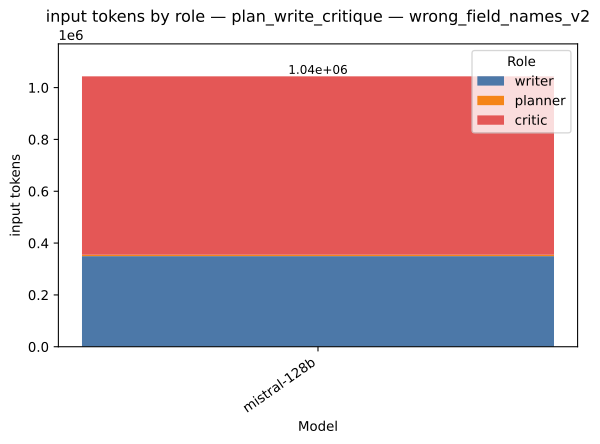

Data behind this chart, as committed beside it:
strategy, model, role, value, total
plan_write_critique, mistral-128b, writer, 349677, 1043453
plan_write_critique, mistral-128b, planner, 5249, 1043453
plan_write_critique, mistral-128b, critic, 688527, 1043453
